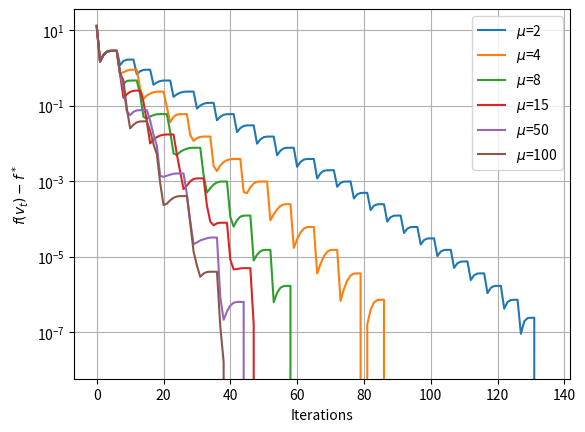

Reproduce this figure in Python.
import numpy as np
from numpy.linalg import inv
import matplotlib.pyplot as plt


def backtracking_line_search(t, Q, p, A, b, v, grad, step, alpha=0.25, beta=0.9):
    stop_criterium_met = False
    size = 1.0
    f = lambda x:t*(np.dot(x, Q @ x) + np.dot(p, x)) - np.sum(np.log(b - A@x))
    f_v = f(v)
    while not stop_criterium_met:
        stop_criterium_met = (f(v + size * step) <= (f_v + alpha * size * np.dot(grad, step)))
        size = size * beta
    return v + (size/beta) * step


def centering_step(Q, p, A, b, t, v0, eps):
    
    stop_criterium_met = False
    v = v0
    v_seq = []
    while not stop_criterium_met:
        v_seq.append(v)
        # Netwon step
        h = (1.0/(A@v -b))
        grad = t*(2 * Q @ v + p) - h @ A
        hessian = t*2*Q.T + (A.T*(h**2))@A
        inv_hessian = inv(hessian)
        step = -inv_hessian @ grad
        
        # Newton decrement
        decrement = - np.dot(grad, step)
        stop_criterium_met = (0.5 * decrement < eps)
        
        # Line search
        v = backtracking_line_search(t, Q, p, A, b, v, grad, step)
        
        
    return v_seq
        
        
def barr_method(Q, p, A, b, v0, eps, mu=2, verbose=False):
    num_contraints = A.shape[0] 
    t = 1
    
    iter = 1
    stop_criterium_met = False
    v = v0
    v_seq = []
    while not stop_criterium_met:
        v_seq1 = centering_step(Q, p, A, b, t, v, eps)
        v_seq.extend(v_seq1)
        v = v_seq1[-1]
        stop_criterium_met = (num_contraints/t < eps)
        t = mu*t
        value = np.dot(v, Q@v) + np.dot(p, v)
        if verbose:
            print(f"Barrier iter {iter}: value {value}")
        iter += 1
        
    return v_seq
        
        
        
if __name__ == '__main__':
    n = 100
    d = 5
    lamb = 10
    
    np.random.seed(42)
    X = np.random.rand(n, d)
    y = np.random.rand(n)
    
    A = np.concatenate((X.T, -X.T), axis=0)
    b = lamb * np.ones((2*d,))
    v0 = np.zeros(n)
    Q = 0.5 * np.eye(n)
    p = -y
    eps=1e-6
    
    f = lambda x:np.dot(x, Q @ x) + np.dot(p, x)
    mu_list = [2, 4, 8, 15, 50, 100]
    plt.figure()
    for mu in mu_list:
        v_seq = barr_method(Q, p, A, b, v0, eps, mu)
        f_values = np.array([f(v) for v in v_seq])
        plt.semilogy(f_values-f_values[-1], label=f'$\mu$={mu}')
        
    plt.grid()
    plt.xlabel('Iterations')
    plt.ylabel('$f(v_t) - f^*$')
    plt.legend()
    plt.show()
    
    print()
    
    
    
    
